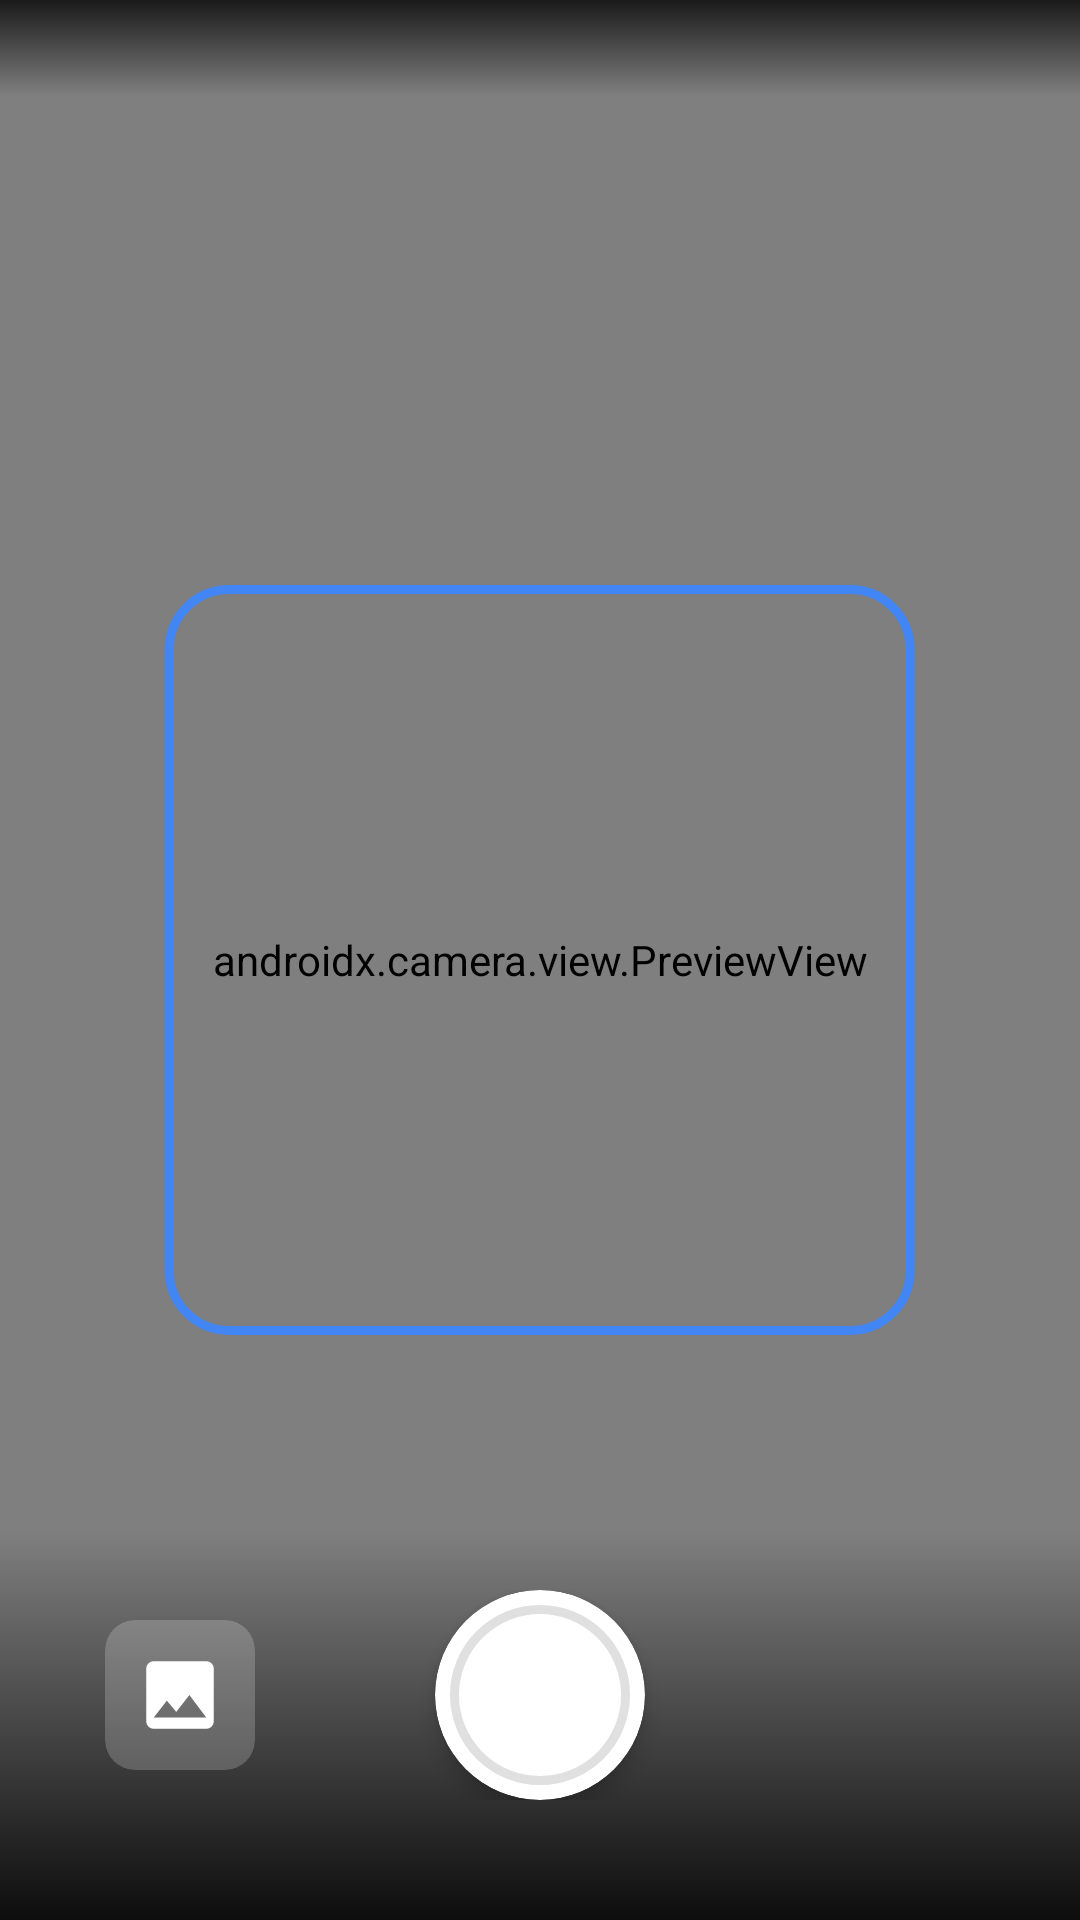

Layout XML and referenced resources for this Android screen:
<!-- AndroidManifest.xml: application theme Theme.SmartAgriConnect -->
<!-- res/layout/fragment_scan.xml -->
<?xml version="1.0" encoding="utf-8"?>

<androidx.constraintlayout.widget.ConstraintLayout xmlns:android="http://schemas.android.com/apk/res/android"
    xmlns:app="http://schemas.android.com/apk/res-auto"
    xmlns:tools="http://schemas.android.com/tools"
    android:layout_width="match_parent"
    android:layout_height="match_parent"
    android:background="@android:color/black"
    tools:context=".fragments.ScanFragment">

    
    <androidx.camera.view.PreviewView
        android:id="@+id/previewView"
        android:layout_width="match_parent"
        android:layout_height="match_parent"
        app:layout_constraintBottom_toBottomOf="parent"
        app:layout_constraintEnd_toEndOf="parent"
        app:layout_constraintStart_toStartOf="parent"
        app:layout_constraintTop_toTopOf="parent" />

    
    <View
        android:id="@+id/scanFrame"
        android:layout_width="250dp"
        android:layout_height="250dp"
        android:background="@drawable/scan_frame"
        app:layout_constraintBottom_toBottomOf="parent"
        app:layout_constraintEnd_toEndOf="parent"
        app:layout_constraintStart_toStartOf="parent"
        app:layout_constraintTop_toTopOf="parent" />

    
    <LinearLayout
        android:layout_width="match_parent"
        android:layout_height="wrap_content"
        android:background="@drawable/gradient_bottom"
        android:gravity="center"
        android:orientation="horizontal"
        android:paddingTop="20dp"
        android:paddingBottom="40dp"
        app:layout_constraintBottom_toBottomOf="parent"
        app:layout_constraintEnd_toEndOf="parent"
        app:layout_constraintStart_toStartOf="parent">

        
        <androidx.cardview.widget.CardView
            android:id="@+id/galleryButton"
            android:layout_width="50dp"
            android:layout_height="50dp"
            android:layout_marginEnd="60dp"
            android:clickable="true"
            android:focusable="true"
            android:foreground="?android:attr/selectableItemBackground"
            app:cardBackgroundColor="#33FFFFFF"
            app:cardCornerRadius="10dp"
            app:cardElevation="0dp">

            <ImageView
                android:layout_width="30dp"
                android:layout_height="30dp"
                android:layout_gravity="center"
                android:src="@drawable/ic_gallery"
                app:tint="@android:color/white" />

        </androidx.cardview.widget.CardView>

        
        <androidx.cardview.widget.CardView
            android:id="@+id/captureButton"
            android:layout_width="70dp"
            android:layout_height="70dp"
            android:clickable="true"
            android:focusable="true"
            android:foreground="?android:attr/selectableItemBackground"
            app:cardBackgroundColor="@android:color/white"
            app:cardCornerRadius="35dp"
            app:cardElevation="4dp">

            <View
                android:layout_width="60dp"
                android:layout_height="60dp"
                android:layout_gravity="center"
                android:background="@drawable/capture_button_inner" />

        </androidx.cardview.widget.CardView>

        
        <View
            android:layout_width="50dp"
            android:layout_height="50dp"
            android:layout_marginStart="60dp" />

    </LinearLayout>

    
    <LinearLayout
        android:layout_width="match_parent"
        android:layout_height="wrap_content"
        android:background="@drawable/gradient_top"
        android:orientation="horizontal"
        android:padding="16dp"
        app:layout_constraintEnd_toEndOf="parent"
        app:layout_constraintStart_toStartOf="parent"
        app:layout_constraintTop_toTopOf="parent"/>

</androidx.constraintlayout.widget.ConstraintLayout>
<!-- resources referenced by this layout -->
<resources>
  <!-- drawable capture_button_inner (drawable) -->
  <shape xmlns:android="http://schemas.android.com/apk/res/android"
      android:shape="oval">
      <solid android:color="@android:color/white" />
      <stroke
          android:width="3dp"
          android:color="#E0E0E0" />
  </shape>
  <!-- drawable gradient_bottom (drawable) -->
  <shape xmlns:android="http://schemas.android.com/apk/res/android">
      <gradient
          android:angle="90"
          android:endColor="@android:color/transparent"
          android:startColor="#E6000000" />
  </shape>
  <!-- drawable gradient_top (drawable) -->
  <shape xmlns:android="http://schemas.android.com/apk/res/android">
      <gradient
          android:angle="270"
          android:endColor="@android:color/transparent"
          android:startColor="#CC000000" />
  </shape>
  <!-- drawable ic_gallery (drawable) -->
  <vector xmlns:android="http://schemas.android.com/apk/res/android"
      android:width="24dp"
      android:height="24dp"
      android:viewportWidth="24"
      android:viewportHeight="24">
      <path
          android:fillColor="@android:color/white"
          android:pathData="M21,19V5c0,-1.1 -0.9,-2 -2,-2H5c-1.1,0 -2,0.9 -2,2v14c0,1.1 0.9,2 2,2h14c1.1,0 2,-0.9 2,-2zM8.5,13.5l2.5,3.01L14.5,12l4.5,6H5l3.5,-4.5z" />
  </vector>
  <!-- drawable scan_frame (drawable) -->
  <layer-list xmlns:android="http://schemas.android.com/apk/res/android">
      <item>
          <shape android:shape="rectangle">
              <stroke
                  android:width="3dp"
                  android:color="#4285F4" />
              <corners android:radius="20dp" />
              <solid android:color="@android:color/transparent" />
          </shape>
      </item>
  </layer-list>
  <style name="Theme.SmartAgriConnect" parent="Base.Theme.SmartAgriConnect" />
  <style name="Base.Theme.SmartAgriConnect" parent="Theme.Material3.DayNight.NoActionBar">
          
          
      </style>
</resources>
